Run: headless pygame with SDL's dummy video driver; simulated clock (each Clock.tick advances the game by its frame time, no real sleeping); random seed 0; keys injected as events and as key.get_pressed() state; mouse plan: one left click at the window centre at the start of phase 2, then a move to the lower-right quarter at the start of phase 3.
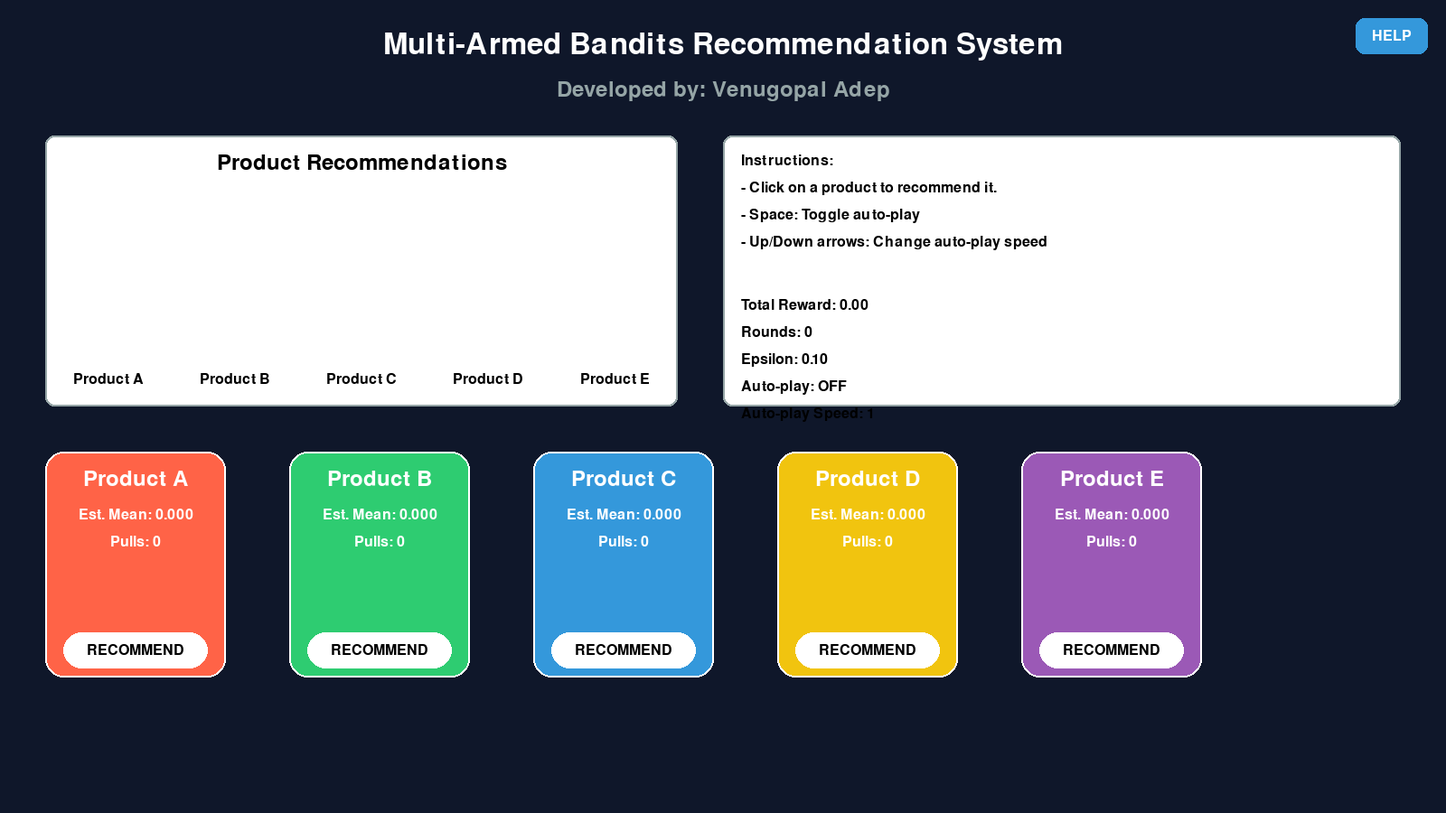
Frame 1 of 4 · flips 1–60 · no input
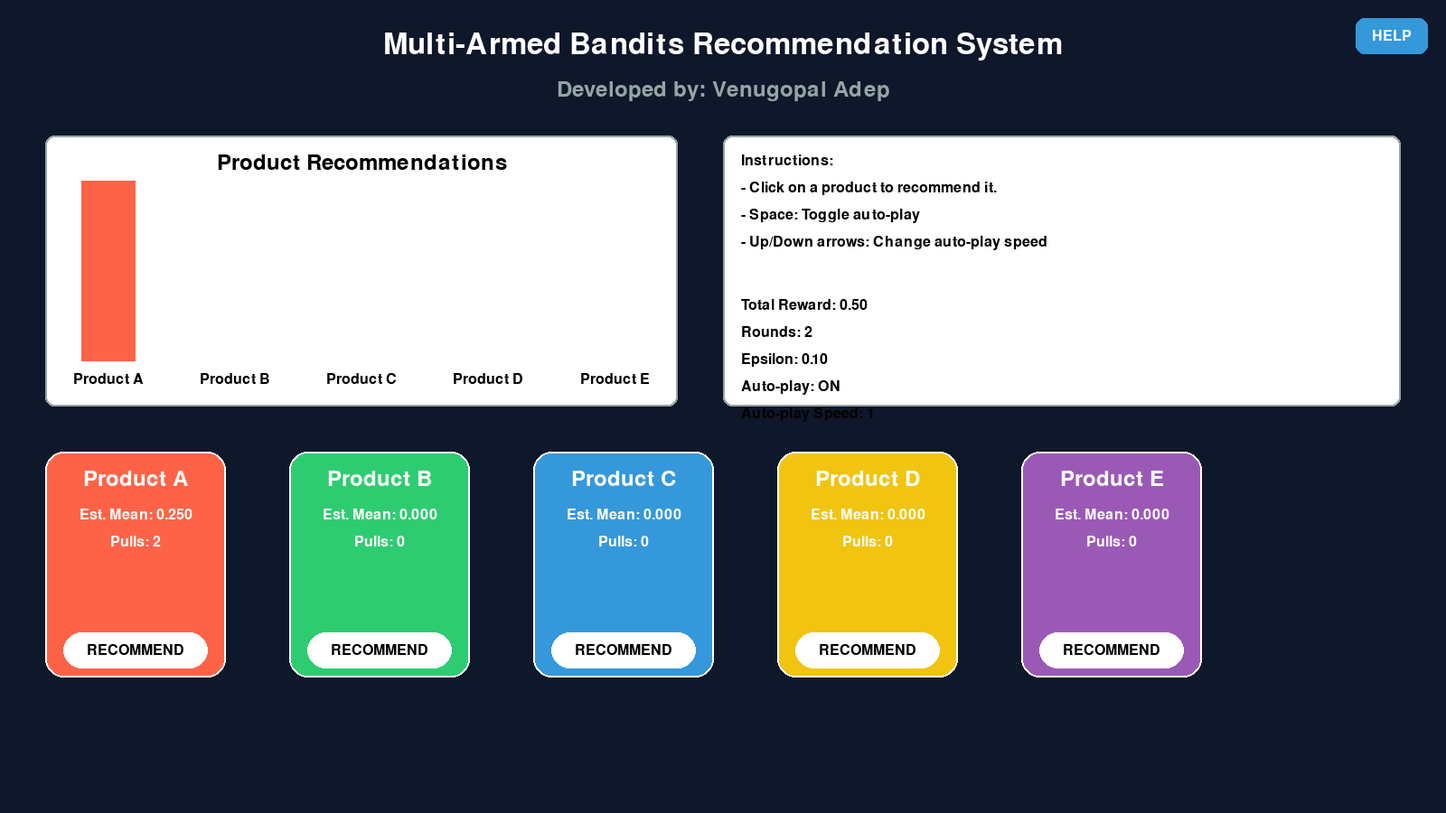
Frame 2 of 4 · flips 61–180 · clicked the window centre · tapped SPACE, RETURN · held RIGHT (→), D
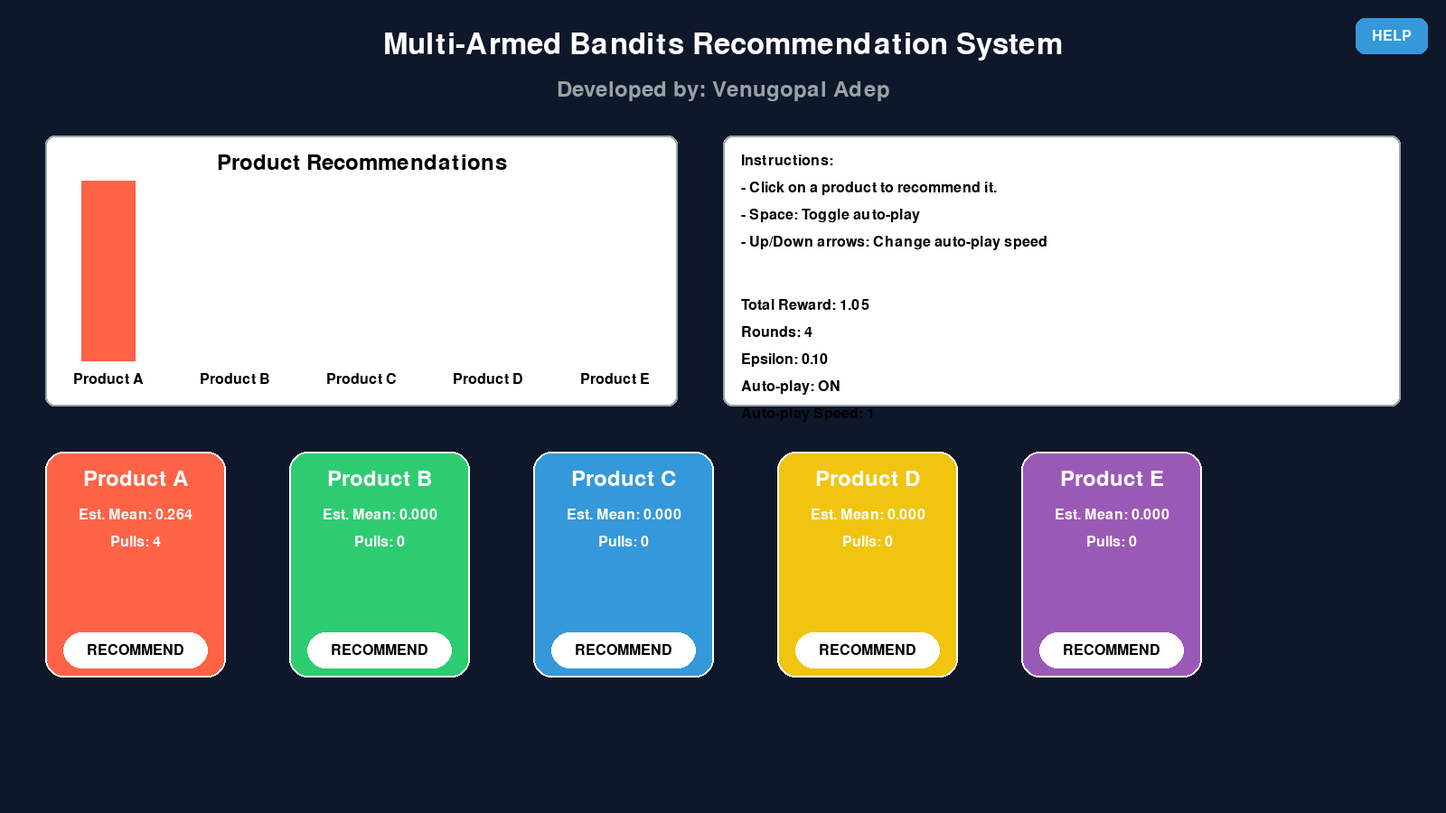
Frame 3 of 4 · flips 181–300 · moved the mouse to the lower-right quarter · held DOWN (↓), S
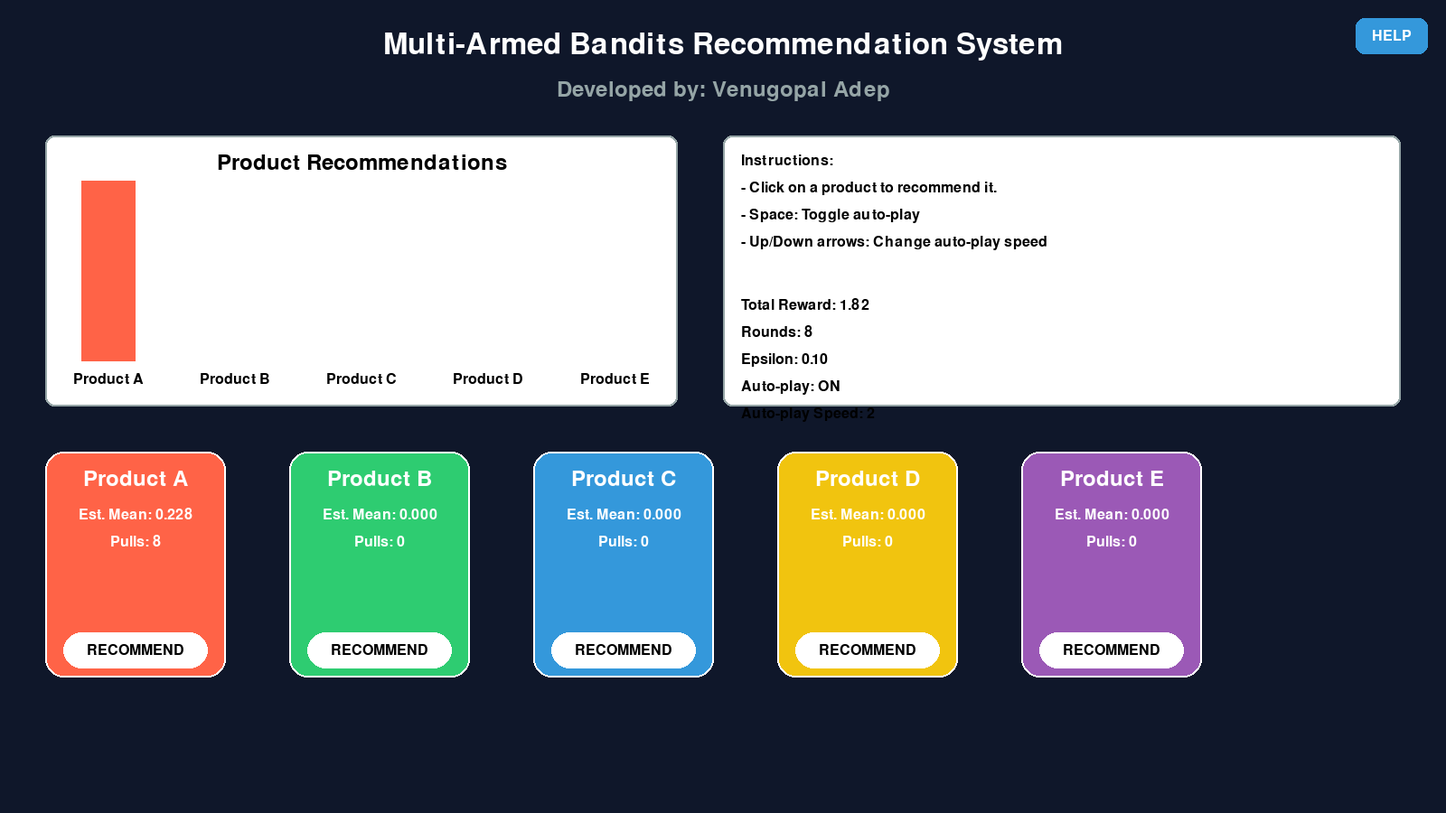
Frame 4 of 4 · flips 301–420 · held LEFT (←), A, UP (↑), W

The pygame program that drew these frames:

import pygame
import random
import math

# Initialize Pygame
pygame.init()

# Set up the display
WIDTH, HEIGHT = 1600, 900
screen = pygame.display.set_mode((WIDTH, HEIGHT))
pygame.display.set_caption("Multi-Armed Bandits Recommendation System")

# Colors
BACKGROUND = (15, 23, 42)  # Dark blue
WHITE = (255, 255, 255)
BLACK = (0, 0, 0)
RED = (255, 99, 71)  # Tomato
GREEN = (46, 204, 113)  # Emerald
BLUE = (52, 152, 219)  # Dodger Blue
YELLOW = (241, 196, 15)  # Sun Flower
PURPLE = (155, 89, 182)  # Amethyst
GRAY = (149, 165, 166)  # Asbestos

# Fonts
title_font = pygame.font.Font(None, 48)
subtitle_font = pygame.font.Font(None, 36)
text_font = pygame.font.Font(None, 24)

# Bandits (recommendation options)
class Bandit:
    def __init__(self, name, true_mean, color):
        self.name = name
        self.true_mean = true_mean
        self.estimated_mean = 0
        self.pulls = 0
        self.color = color

    def pull(self):
        return random.gauss(self.true_mean, 0.1)

bandits = [
    Bandit("Product A", 0.3, RED),
    Bandit("Product B", 0.5, GREEN),
    Bandit("Product C", 0.7, BLUE),
    Bandit("Product D", 0.4, YELLOW),
    Bandit("Product E", 0.6, PURPLE)
]

# Game variables
total_reward = 0
rounds = 0
epsilon = 0.1
auto_play = False
auto_play_speed = 1  # rounds per second
show_help = False

# Helper functions
def draw_text(text, font, color, x, y, align="left"):
    text_surface = font.render(text, True, color)
    text_rect = text_surface.get_rect()
    if align == "center":
        text_rect.center = (x, y)
    elif align == "right":
        text_rect.right = x
        text_rect.top = y
    else:
        text_rect.left = x
        text_rect.top = y
    screen.blit(text_surface, text_rect)

def draw_bandits():
    for i, bandit in enumerate(bandits):
        x = 150 + i * 270
        y = 650
        pygame.draw.rect(screen, bandit.color, (x-100, y-150, 200, 250), border_radius=20)
        pygame.draw.rect(screen, WHITE, (x-100, y-150, 200, 250), border_radius=20, width=2)
        draw_text(bandit.name, subtitle_font, WHITE, x, y-120, align="center")
        draw_text(f"Est. Mean: {bandit.estimated_mean:.3f}", text_font, WHITE, x, y-80, align="center")
        draw_text(f"Pulls: {bandit.pulls}", text_font, WHITE, x, y-50, align="center")
        pygame.draw.rect(screen, WHITE, (x-80, y+50, 160, 40), border_radius=20)
        draw_text("RECOMMEND", text_font, BLACK, x, y+70, align="center")

def select_bandit():
    if random.random() < epsilon:
        return random.choice(bandits)
    else:
        return max(bandits, key=lambda b: b.estimated_mean)

def update_bandit(bandit, reward):
    bandit.pulls += 1
    bandit.estimated_mean += (reward - bandit.estimated_mean) / bandit.pulls

def draw_graph():
    graph_rect = pygame.Rect(50, 150, 700, 300)
    pygame.draw.rect(screen, WHITE, graph_rect, border_radius=10)
    pygame.draw.rect(screen, GRAY, graph_rect, border_radius=10, width=2)
    
    max_pulls = max(bandit.pulls for bandit in bandits) if any(bandit.pulls for bandit in bandits) else 1
    for i, bandit in enumerate(bandits):
        x = graph_rect.left + 70 + i * 140
        y = graph_rect.bottom - 50
        height = (bandit.pulls / max_pulls) * 200 if max_pulls > 0 else 0
        pygame.draw.rect(screen, bandit.color, (x-30, y-height, 60, height))
        draw_text(bandit.name, text_font, BLACK, x, y+20, align="center")
    
    draw_text("Product Recommendations", subtitle_font, BLACK, graph_rect.centerx, graph_rect.top + 30, align="center")

def draw_help_button():
    help_button_rect = pygame.Rect(WIDTH - 100, 20, 80, 40)
    pygame.draw.rect(screen, BLUE, help_button_rect, border_radius=10)
    draw_text("HELP", text_font, WHITE, WIDTH - 60, 40, align="center")
    return help_button_rect

def draw_help_screen():
    help_rect = pygame.Rect(50, 50, WIDTH - 100, HEIGHT - 100)
    pygame.draw.rect(screen, WHITE, help_rect, border_radius=10)
    pygame.draw.rect(screen, GRAY, help_rect, border_radius=10, width=2)

    explanation = [
        "Multi-Armed Bandits Recommendation System Explained:",
        "",
        "Imagine you're at a casino with 5 slot machines (our 'Products A-E'). Each machine has a hidden",
        "average payout (true mean), but you don't know what it is. Your goal is to maximize your total winnings.",
        "",
        "How it works:",
        "1. Exploration: Sometimes (based on 'epsilon'), you try a random machine to learn about its payout.",
        "2. Exploitation: Other times, you pick the machine that has given you the best results so far.",
        "3. Learning: Each time you play, you update your estimate of how good each machine is.",
        "",
        "Example:",
        "- You start by trying each machine a few times.",
        "- Machine C seems to pay out more often, so you play it more.",
        "- But you occasionally try the others, in case they're actually better.",
        "- Over time, you get a good idea of which machine is best and play it most often.",
        "",
        "In our demo:",
        "- Products are like slot machines.",
        "- 'Pulls' show how often a product has been recommended.",
        "- 'Est. Mean' is our current belief about how good each product is.",
        "- The graph shows which products we've recommended most often.",
        "",
        "The goal is to find the best product(s) to recommend while still exploring new options!",
        "",
        "Click anywhere to close this help screen."
    ]

    for i, line in enumerate(explanation):
        draw_text(line, text_font, BLACK, help_rect.left + 20, help_rect.top + 20 + i * 30)

# Main game loop
clock = pygame.time.Clock()
running = True
last_auto_play_time = 0

while running:
    for event in pygame.event.get():
        if event.type == pygame.QUIT:
            running = False
        elif event.type == pygame.MOUSEBUTTONDOWN:
            if show_help:
                show_help = False
            else:
                x, y = pygame.mouse.get_pos()
                help_button_rect = draw_help_button()
                if help_button_rect.collidepoint(x, y):
                    show_help = True
                else:
                    for i, bandit in enumerate(bandits):
                        bandit_x = 150 + i * 270
                        bandit_y = 650
                        if bandit_x-80 <= x <= bandit_x+80 and bandit_y+50 <= y <= bandit_y+90:
                            reward = bandit.pull()
                            update_bandit(bandit, reward)
                            total_reward += reward
                            rounds += 1
        elif event.type == pygame.KEYDOWN:
            if event.key == pygame.K_SPACE:
                auto_play = not auto_play
            elif event.key == pygame.K_UP:
                auto_play_speed = min(10, auto_play_speed + 1)
            elif event.key == pygame.K_DOWN:
                auto_play_speed = max(1, auto_play_speed - 1)

    # Auto-play
    if auto_play and not show_help:
        current_time = pygame.time.get_ticks()
        if current_time - last_auto_play_time > 1000 / auto_play_speed:
            bandit = select_bandit()
            reward = bandit.pull()
            update_bandit(bandit, reward)
            total_reward += reward
            rounds += 1
            last_auto_play_time = current_time

    # Draw everything
    screen.fill(BACKGROUND)
    
    if show_help:
        draw_help_screen()
    else:
        # Title and author
        draw_text("Multi-Armed Bandits Recommendation System", title_font, WHITE, WIDTH//2, 50, align="center")
        draw_text("Developed by: Venugopal Adep", subtitle_font, GRAY, WIDTH//2, 100, align="center")

        # Instructions and Stats
        info_rect = pygame.Rect(800, 150, 750, 300)
        pygame.draw.rect(screen, WHITE, info_rect, border_radius=10)
        pygame.draw.rect(screen, GRAY, info_rect, border_radius=10, width=2)

        instructions = [
            "Instructions:",
            "- Click on a product to recommend it.",
            "- Space: Toggle auto-play",
            "- Up/Down arrows: Change auto-play speed"
        ]
        for i, instruction in enumerate(instructions):
            draw_text(instruction, text_font, BLACK, info_rect.left + 20, info_rect.top + 20 + i * 30)

        stats = [
            f"Total Reward: {total_reward:.2f}",
            f"Rounds: {rounds}",
            f"Epsilon: {epsilon:.2f}",
            f"Auto-play: {'ON' if auto_play else 'OFF'}",
            f"Auto-play Speed: {auto_play_speed}"
        ]
        for i, stat in enumerate(stats):
            draw_text(stat, text_font, BLACK, info_rect.left + 20, info_rect.top + 180 + i * 30)

        # Draw graph
        draw_graph()

        # Draw bandits
        draw_bandits()

        # Draw help button
        draw_help_button()

    # Update display
    pygame.display.flip()
    clock.tick(60)

pygame.quit()
